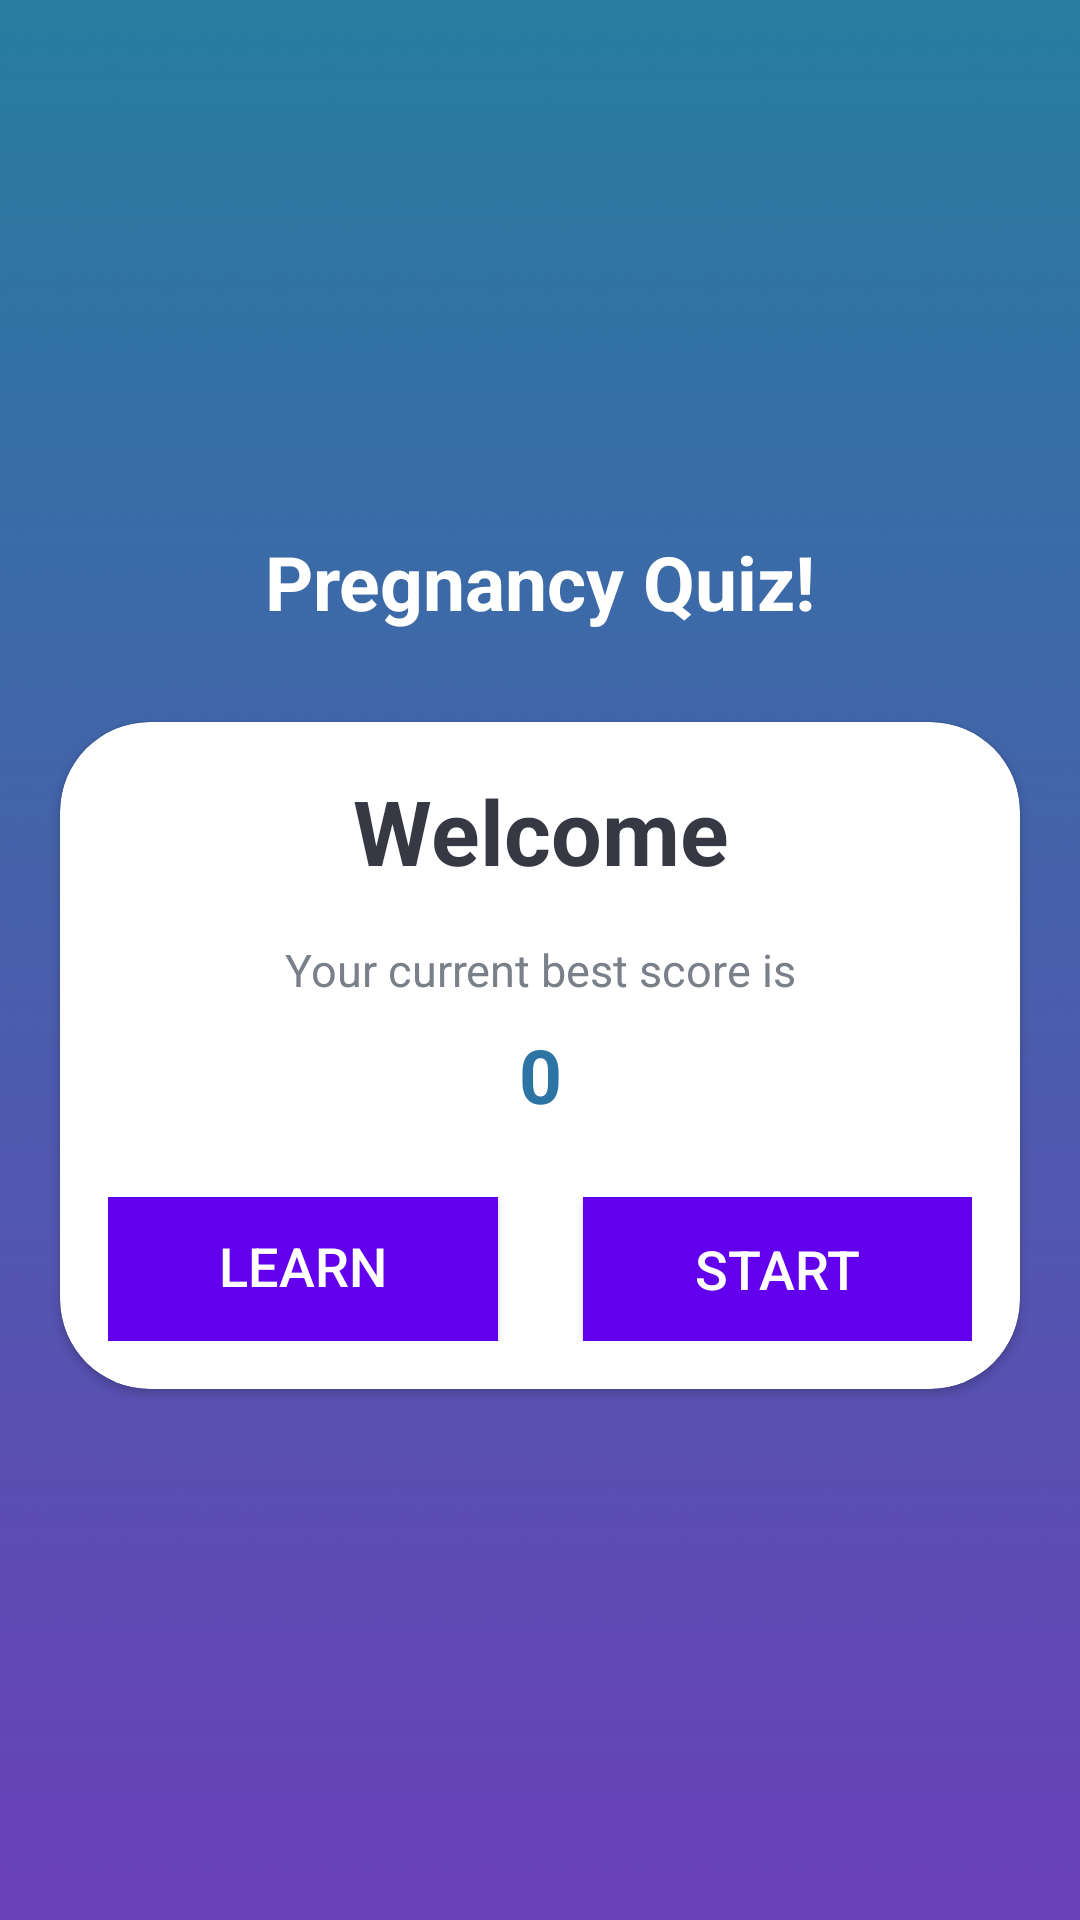

Reconstruct the res/layout file that produces this screen, plus the resources it refers to.
<!-- AndroidManifest.xml: application theme Theme.MaterialComponents.DayNight.NoActionBar -->
<!-- res/layout/activity_main.xml -->
<?xml version="1.0" encoding="utf-8"?>
<LinearLayout xmlns:android="http://schemas.android.com/apk/res/android"
    xmlns:app="http://schemas.android.com/apk/res-auto"
    xmlns:tools="http://schemas.android.com/tools"
    android:layout_width="match_parent"
    android:layout_height="match_parent"
    tools:context=".MainActivity"
    android:orientation="vertical"
    android:background="@drawable/ic_bg"
    android:gravity="center"
    >

    <TextView
        android:id="@+id/textView"
        android:layout_width="match_parent"
        android:layout_height="wrap_content"
        android:layout_marginBottom="30dp"
        android:gravity="center"
        android:text="Pregnancy Quiz!"
        android:textColor="@color/white"
        android:textSize="25sp"
        android:textStyle="bold" />

    <androidx.cardview.widget.CardView
        android:layout_width="match_parent"
        android:layout_height="wrap_content"
        android:layout_marginStart="20dp"
        app:cardCornerRadius="30dp"
        android:layout_marginEnd="20dp"
        android:background="@color/white">


        <LinearLayout
            android:layout_width="match_parent"
            android:layout_height="wrap_content"
            android:layout_gravity="center"
            android:orientation="vertical"
            android:layout_margin="16dp">

            <TextView
                android:id="@+id/textView2"
                android:layout_width="match_parent"
                android:layout_height="wrap_content"
                android:gravity="center"
                android:text="Welcome"
                android:textColor="#363843"
                android:textSize="30sp"
                android:textStyle="bold" />

            <TextView
                android:id="@+id/textView4"
                android:layout_width="match_parent"
                android:layout_height="wrap_content"
                android:gravity="center"
                android:text="Your current best score is"
                android:textSize="15sp"
                android:layout_marginTop="16dp"
                android:textColor="#7A8089"/>

            <TextView
                android:id="@+id/textView3"
                android:layout_width="match_parent"
                android:layout_height="wrap_content"
                android:layout_margin="8dp"
                android:gravity="center"
                android:text="0"
                android:textColor="#2c74a4"
                android:textSize="25sp"
                android:textStyle="bold"/>

            <LinearLayout
                android:layout_width="match_parent"
                android:layout_height="match_parent"
                android:orientation="horizontal"
                android:layout_marginTop="16dp"
                android:gravity="center">

                <Button
                    android:id="@+id/button_learn"
                    android:layout_width="150dp"
                    android:layout_height="wrap_content"
                    android:layout_weight="1"
                    android:background="@color/design_default_color_primary"
                    android:includeFontPadding="false"
                    android:text="LEARN"
                    android:textColor="@color/white"
                    android:textSize="18sp" />

                <Button
                    android:id="@+id/button_learn2"
                    android:layout_width="150dp"
                    android:layout_height="wrap_content"
                    android:layout_weight="6"
                    android:background="@color/design_default_color_primary"
                    android:clickable="false"
                    android:focusable="false"
                    android:includeFontPadding="false"
                    android:textColor="@color/white"
                    android:textSize="18sp"
                    android:visibility="invisible" />

                <Button
                    android:id="@+id/button"
                    android:layout_width="150dp"
                    android:layout_weight="1"
                    android:layout_height="wrap_content"
                    android:background="@color/design_default_color_primary"
                    android:text="START"
                    android:textColor="@color/white"
                    android:textSize="18sp" />
            </LinearLayout>

        </LinearLayout>

    </androidx.cardview.widget.CardView>

</LinearLayout>
<!-- resources referenced by this layout -->
<resources>
  <!-- drawable ic_bg: png bitmap (drawable-v24, 64111 bytes) -->
  <!-- not gathered from this repository: default colours our renderer supplied (Android Studio template values) -->
  <color name="white">#FFFFFFFF</color>
</resources>
